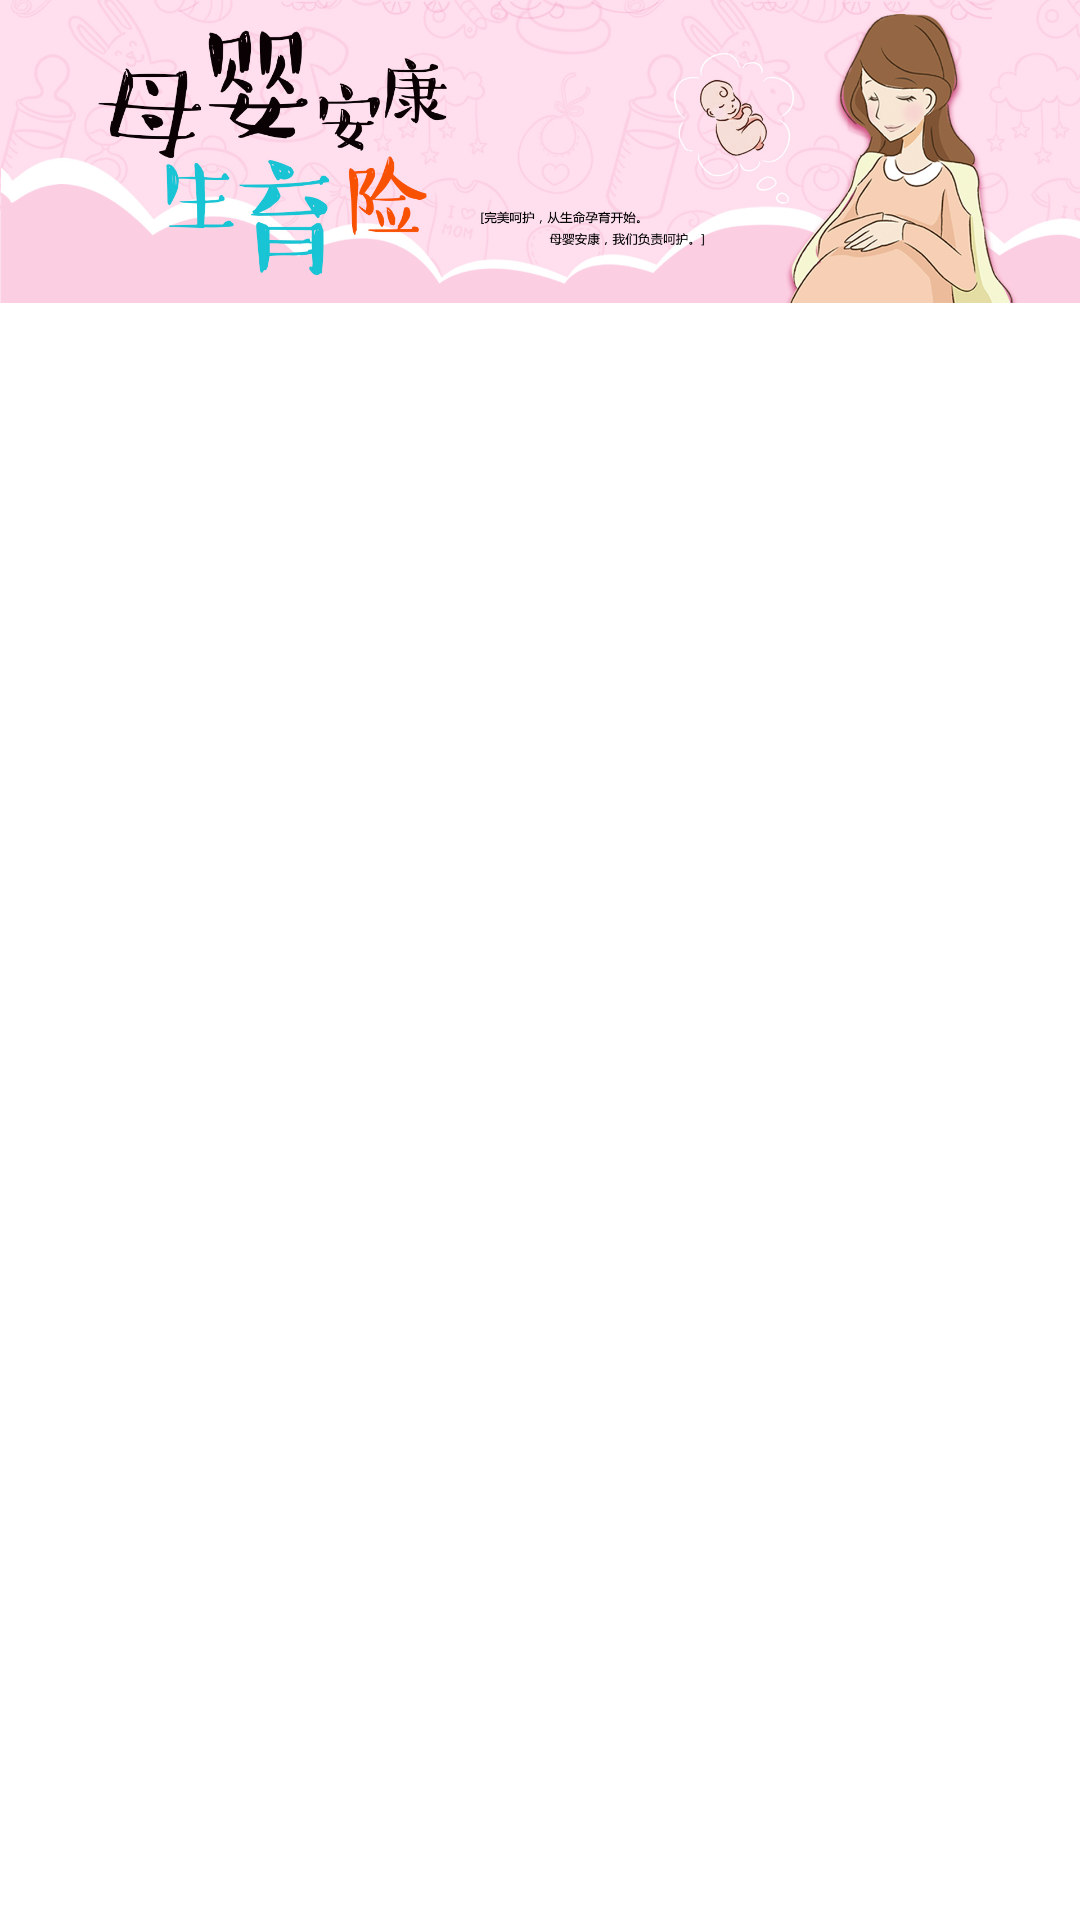

Reconstruct the res/layout file that produces this screen, plus the resources it refers to.
<!-- AndroidManifest.xml: application theme AppTheme -->
<!-- res/layout/layout_departs.xml -->
<?xml version="1.0" encoding="utf-8"?>
<android.support.design.widget.CoordinatorLayout xmlns:android="http://schemas.android.com/apk/res/android"
    xmlns:app="http://schemas.android.com/apk/res-auto"
    xmlns:tools="http://schemas.android.com/tools"
    android:layout_width="match_parent"
    android:layout_height="match_parent"
    android:fitsSystemWindows="true"
    android:background="#ffffff"
    android:numColumns="auto_fit"
    tools:context="com.bdhs.hzinsurance.ui.activity.DepartsActivity"
    >

    
        
        
        

        
            
            
            
            
            

    

    

    
        
        
        
        
        
        
    <LinearLayout
        android:layout_width="match_parent"
        android:layout_height="match_parent"
        android:orientation="vertical">

        <RelativeLayout
            android:layout_width="fill_parent"
            android:layout_height="wrap_content"
            android:layout_above="@+id/rl_dots"
            android:layout_centerHorizontal="true">

            <ImageView
                android:layout_width="fill_parent"
                android:layout_height="wrap_content"
                android:adjustViewBounds="true"
                android:scaleType="fitXY"
                android:src="@mipmap/banner" />

            
                
                
                
                
                
                
                
        </RelativeLayout>

        <GridView
            android:id="@+id/gv_charge_select"
            android:layout_width="match_parent"
            android:layout_height="wrap_content"
            android:background="#ffffff"
            android:horizontalSpacing="10px"
            android:numColumns="6"
            android:verticalSpacing="0px"></GridView>

    </LinearLayout>


</android.support.design.widget.CoordinatorLayout>
<!-- res/layout/content_main.xml (included above) -->
<?xml version="1.0" encoding="utf-8"?>
<RelativeLayout xmlns:android="http://schemas.android.com/apk/res/android"
    xmlns:app="http://schemas.android.com/apk/res-auto"
    xmlns:tools="http://schemas.android.com/tools"
    android:id="@+id/content_main"
    android:layout_width="match_parent"
    android:layout_height="match_parent"
    android:paddingBottom="@dimen/activity_vertical_margin"
    android:paddingLeft="@dimen/activity_horizontal_margin"
    android:paddingRight="@dimen/activity_horizontal_margin"
    android:paddingTop="@dimen/activity_vertical_margin"
    app:layout_behavior="@string/appbar_scrolling_view_behavior"
    tools:context="com.bdhs.hzinsurance.ui.activity.DepartsActivity"
    tools:showIn="@layout/layout_fpage_activity">

</RelativeLayout>
<!-- res/layout/layout_fpage_activity.xml (included above) -->
<?xml version="1.0" encoding="utf-8"?>
<android.support.design.widget.CoordinatorLayout xmlns:android="http://schemas.android.com/apk/res/android"
    xmlns:tools="http://schemas.android.com/tools"
    android:layout_width="match_parent"
    android:layout_height="match_parent"
    android:fitsSystemWindows="true"
    android:background="#ffffff"
    android:numColumns="auto_fit"
    tools:context="com.bdhs.hzinsurance.ui.activity.DepartsActivity">
    <LinearLayout
        android:layout_width="match_parent"
        android:layout_height="match_parent"
        android:orientation="vertical">

        <ImageView
            android:layout_width="fill_parent"
            android:layout_height="0px"
            android:layout_weight="1"
            android:adjustViewBounds="true"
            android:scaleType="fitXY"
            android:src="@mipmap/banner" />

        <LinearLayout
            android:layout_marginTop="8dp"
            android:layout_marginBottom="8dp"
            android:layout_width="match_parent"
            android:layout_height="0px"
            android:orientation="horizontal"
            android:layout_weight="1">
            <LinearLayout
                android:layout_marginLeft="18dp"
                android:layout_marginRight="8dp"
                android:layout_width="0px"
                android:layout_weight="2"
                android:gravity="center"
                android:layout_height="match_parent"
                android:orientation="horizontal">
                <LinearLayout
                    android:layout_width="0px"
                    android:layout_weight="1"
                    android:orientation="vertical"
                    android:layout_height="match_parent">
                    <ImageView
                        android:id="@+id/iv_puwai"
                        android:layout_width="wrap_content"
                        android:layout_weight="1"
                        android:src="@mipmap/fpage_pw"
                        android:layout_height="0px"/>
                    <ImageView
                        android:id="@+id/iv_jieru"
                        android:layout_marginTop="4dp"
                        android:layout_width="wrap_content"
                        android:layout_weight="1"
                        android:src="@mipmap/fpage_jr"
                        android:layout_height="0px"/>
                </LinearLayout>
                <LinearLayout
                    android:layout_marginLeft="0dp"
                    android:layout_width="0px"
                    android:layout_weight="1"
                    android:orientation="vertical"
                    android:layout_height="match_parent">
                    <ImageView
                        android:layout_width="wrap_content"
                        android:layout_weight="1"
                        android:src="@mipmap/fpage_guke"
                        android:id="@+id/iv_guke"
                        android:layout_height="0px"/>
                    <ImageView
                        android:layout_marginTop="4dp"
                        android:layout_width="wrap_content"
                        android:layout_weight="1"
                        android:src="@mipmap/fpage_gengduo"
                        android:id="@+id/iv_gengduo"
                        android:layout_height="0px"/>
                </LinearLayout>
            </LinearLayout>

            <LinearLayout
                android:paddingLeft="8dp"
                android:paddingRight="8dp"
                android:layout_width="0px"
                android:layout_weight="2"
                android:orientation="vertical"
                android:layout_height="match_parent">
                <ImageView
                    android:layout_width="match_parent"
                    android:layout_weight="2"
                    android:src="@mipmap/fpage_qstb"
                    android:id="@+id/iv_qstb"
                    android:layout_height="0px"/>
                <ImageView
                    android:id="@+id/iv_lpzy"
                    android:layout_marginTop="6dp"
                    android:layout_marginBottom="6dp"
                    android:layout_width="match_parent"
                    android:layout_weight="2"
                    android:src="@mipmap/fpage_lipeizhidao"
                    android:layout_height="0px"/>
                <ImageView
                    android:id="@+id/iv_qa"
                    android:layout_width="match_parent"
                    android:layout_weight="2"
                    android:src="@mipmap/fpage_qa"
                    android:layout_height="0px"/>
            </LinearLayout>
            <ImageView
                android:layout_width="0px"
                android:layout_weight="2"
                android:src="@mipmap/fpage_qrcode"
                android:layout_height="match_parent"/>
        </LinearLayout>

    </LinearLayout>


</android.support.design.widget.CoordinatorLayout>
<!-- resources referenced by this layout -->
<resources>
  <dimen name="activity_horizontal_margin">16dp</dimen>
  <dimen name="activity_vertical_margin">16dp</dimen>
  <dimen name="fab_margin">16dp</dimen>
  <!-- drawable in_button_bg2 (drawable) -->
  <?xml version="1.0" encoding="utf-8"?>
  <selector xmlns:android="http://schemas.android.com/apk/res/android">
      <item android:state_pressed="true" android:drawable="@drawable/bg_button_pressed"></item>
      <item android:drawable="@drawable/bg_button_normal2"></item>
  </selector>
  <!-- mipmap banner: jpg bitmap (mipmap-hdpi, 192765 bytes) -->
  <!-- mipmap fpage_gengduo: png bitmap (mipmap-xhdpi, 9868 bytes) -->
  <!-- mipmap fpage_guke: png bitmap (mipmap-xhdpi, 10314 bytes) -->
  <!-- mipmap fpage_jr: png bitmap (mipmap-xhdpi, 10157 bytes) -->
  <!-- mipmap fpage_lipeizhidao: png bitmap (mipmap-xhdpi, 5193 bytes) -->
  <!-- mipmap fpage_pw: png bitmap (mipmap-xhdpi, 9768 bytes) -->
  <!-- mipmap fpage_qa: png bitmap (mipmap-xhdpi, 6721 bytes) -->
  <!-- mipmap fpage_qrcode: png bitmap (mipmap-xhdpi, 43301 bytes) -->
  <!-- mipmap fpage_qstb: png bitmap (mipmap-xhdpi, 8252 bytes) -->
  <style name="AppTheme.AppBarOverlay" parent="ThemeOverlay.AppCompat.Dark.ActionBar" />
  <style name="AppTheme.PopupOverlay" parent="ThemeOverlay.AppCompat.Light" />
  <style name="AppTheme" parent="Theme.AppCompat.Light.DarkActionBar">
          
          <item name="colorPrimary">@color/colorPrimary</item>
          <item name="colorPrimaryDark">@color/colorPrimaryDark</item>
          <item name="colorAccent">@color/colorAccent</item>
          <item name="windowActionBar">false</item>
          <item name="windowNoTitle">true</item>
      </style>
  <!-- drawable bg_button_normal2 (drawable) -->
  <?xml version="1.0" encoding="UTF-8"?>
  <shape
      xmlns:android="http://schemas.android.com/apk/res/android"
      android:shape="rectangle">
      
      <stroke android:color="#FFFFFF"
          android:width="2dp"/>
      
      
      <corners android:radius="5dip" />
  
      
      <padding
          android:left="5dp"
          android:right="5dp"
          />
  </shape>
  <color name="colorPrimary">#3F51B5</color>
  <color name="colorPrimaryDark">#303F9F</color>
  <color name="colorAccent">#FF4081</color>
</resources>
